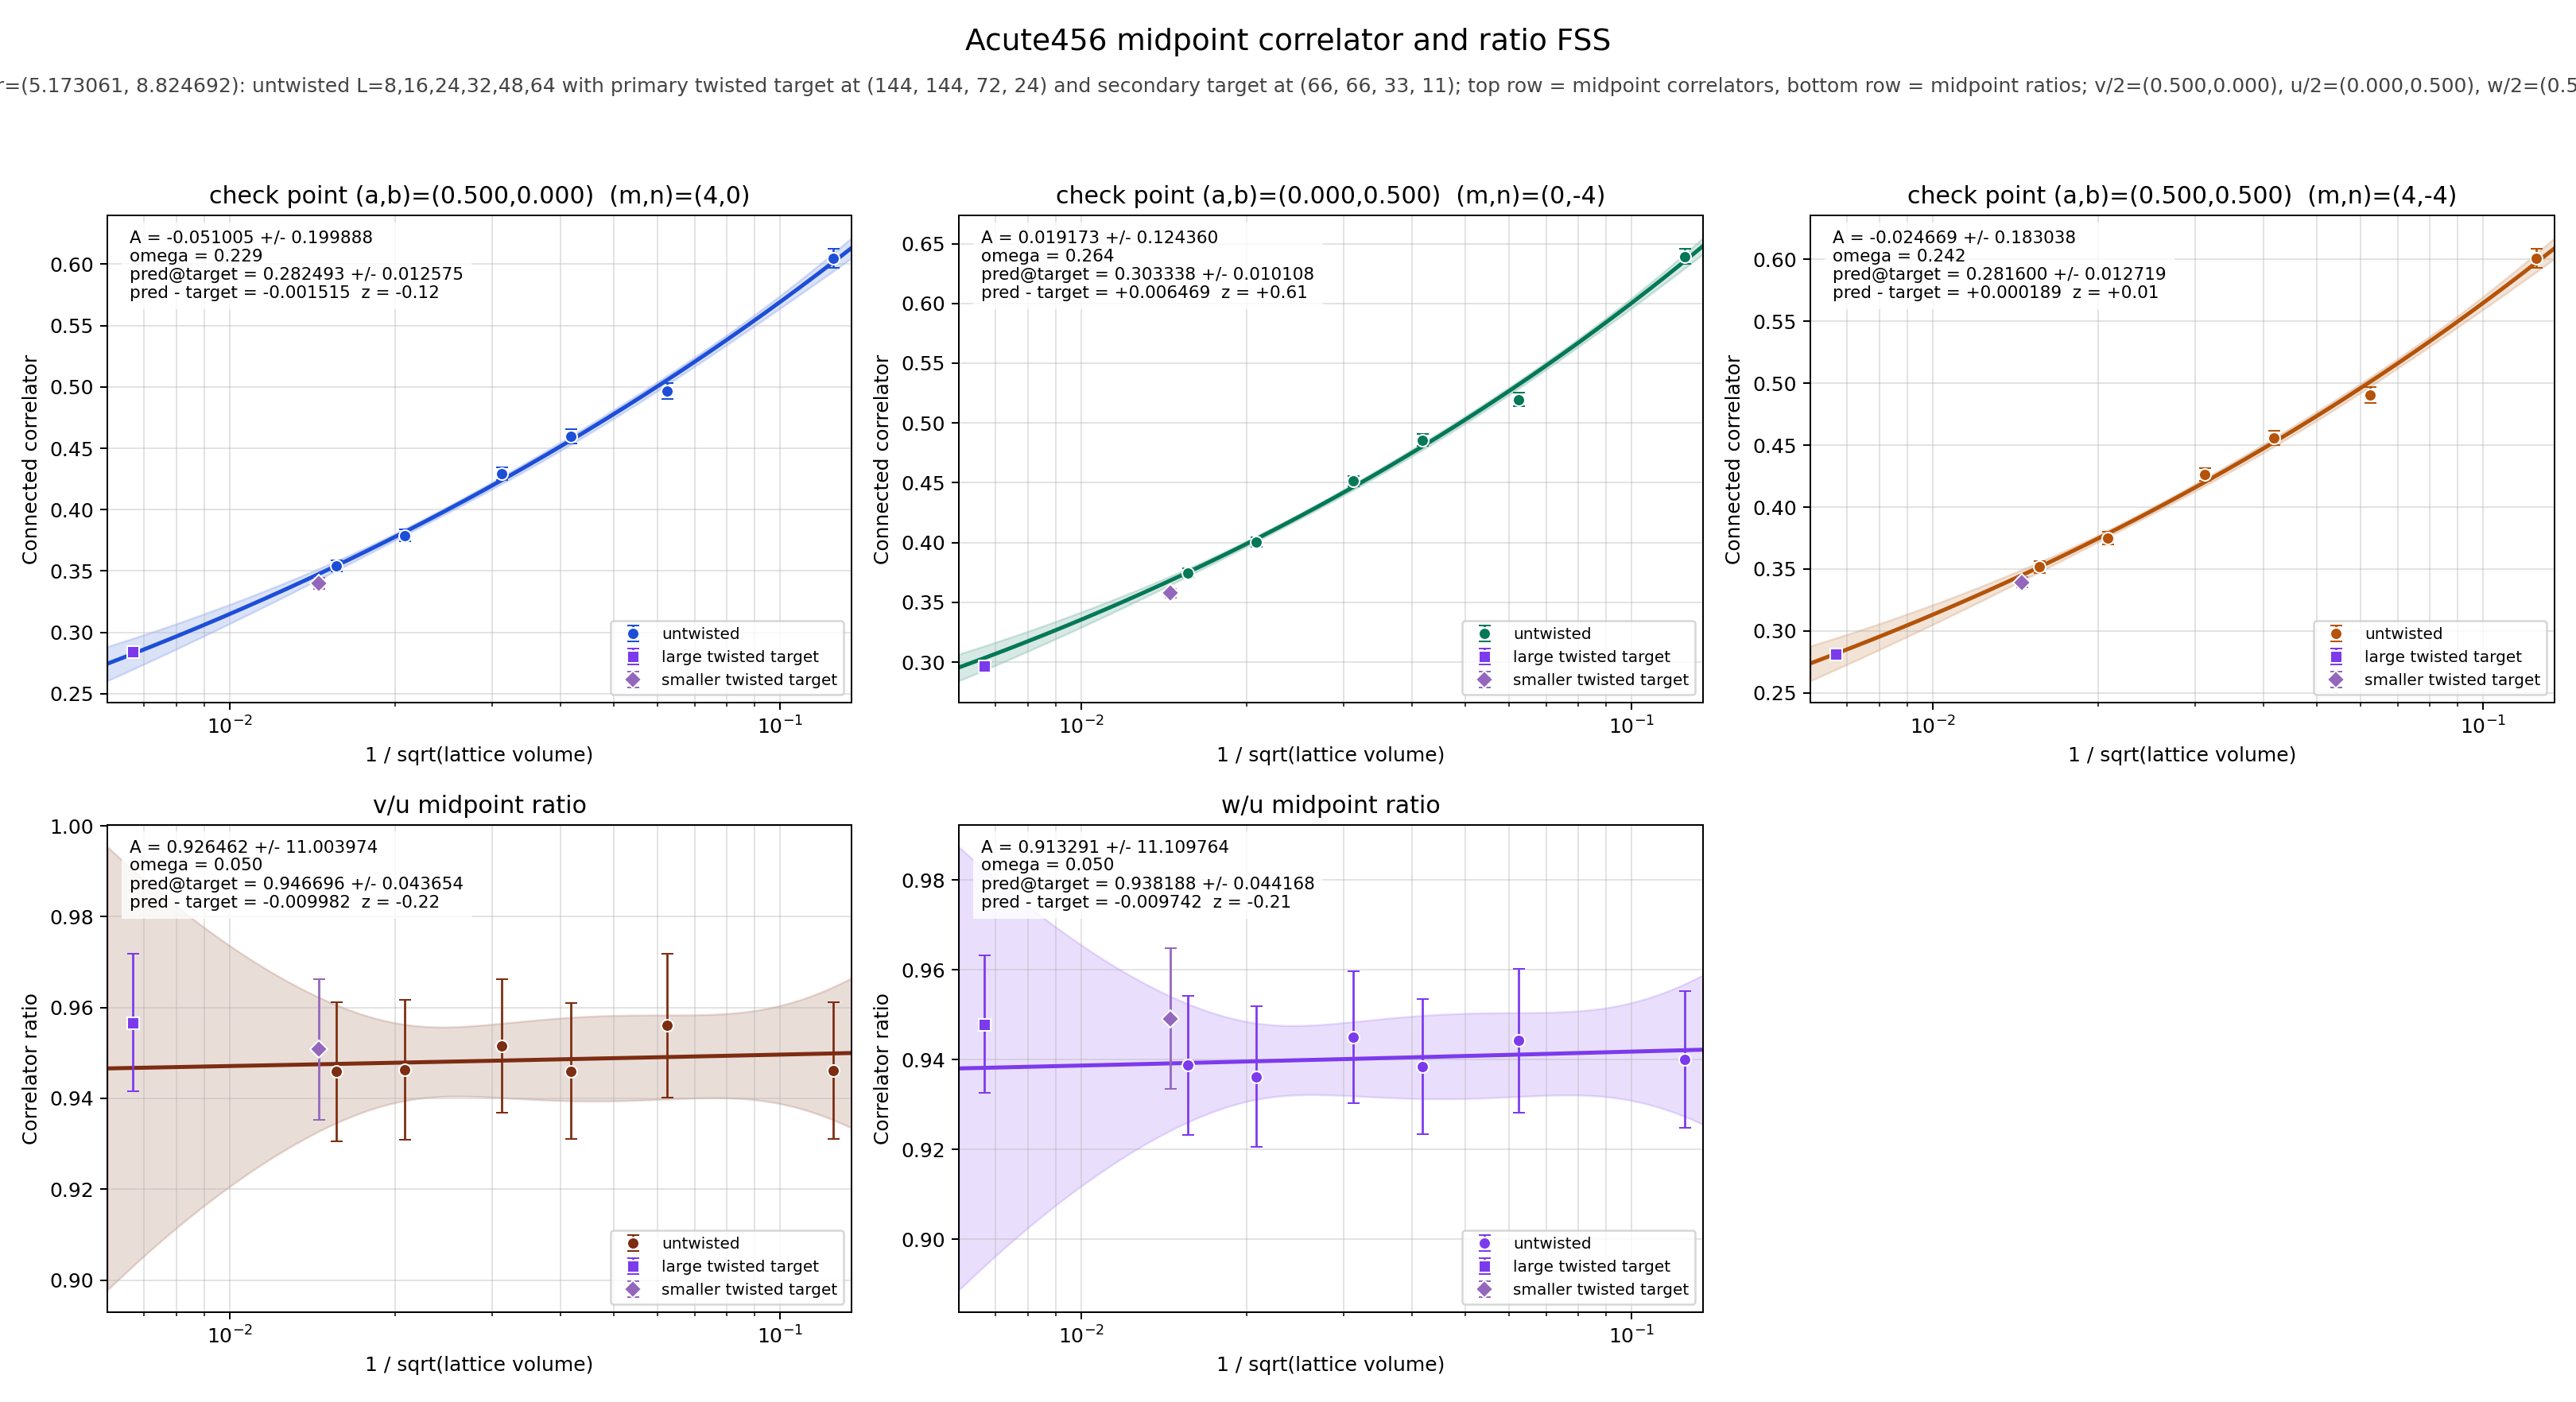

The data file committed next to this chart (first rows):
panel	series	x	y	sigma	fit_A	fit_sigma_A	fit_omega	pred_target	pred_target_sigma	delta_target	z_target	twisted_x	twisted_y	twisted_sigma
v/2	untwisted	0.125	0.6048	0.0076	-0.051	0.1999	0.2291	0.2825	0.01257	-0.001515	-0.1161	0.006672	0.284	0.00348
v/2	untwisted	0.0625	0.4967	0.006365	-0.051	0.1999	0.2291	0.2825	0.01257	-0.001515	-0.1161	0.006672	0.284	0.00348
v/2	untwisted	0.04167	0.4595	0.005747	-0.051	0.1999	0.2291	0.2825	0.01257	-0.001515	-0.1161	0.006672	0.284	0.00348
v/2	untwisted	0.03125	0.4294	0.00518	-0.051	0.1999	0.2291	0.2825	0.01257	-0.001515	-0.1161	0.006672	0.284	0.00348
v/2	untwisted	0.02083	0.3789	0.004837	-0.051	0.1999	0.2291	0.2825	0.01257	-0.001515	-0.1161	0.006672	0.284	0.00348
v/2	untwisted	0.01562	0.3543	0.004506	-0.051	0.1999	0.2291	0.2825	0.01257	-0.001515	-0.1161	0.006672	0.284	0.00348
v/2	twisted	0.006672	0.284	0.00348	-0.051	0.1999	0.2291	0.2825	0.01257	-0.001515	-0.1161	0.006672	0.284	0.00348
u/2	untwisted	0.125	0.6392	0.006221	0.01917	0.1244	0.2641	0.3033	0.01011	0.006469	0.6138	0.006672	0.2969	0.002981
u/2	untwisted	0.0625	0.5196	0.005474	0.01917	0.1244	0.2641	0.3033	0.01011	0.006469	0.6138	0.006672	0.2969	0.002981
u/2	untwisted	0.04167	0.4858	0.004703	0.01917	0.1244	0.2641	0.3033	0.01011	0.006469	0.6138	0.006672	0.2969	0.002981
u/2	untwisted	0.03125	0.4513	0.004317	0.01917	0.1244	0.2641	0.3033	0.01011	0.006469	0.6138	0.006672	0.2969	0.002981
u/2	untwisted	0.02083	0.4004	0.004034	0.01917	0.1244	0.2641	0.3033	0.01011	0.006469	0.6138	0.006672	0.2969	0.002981
u/2	untwisted	0.01562	0.3745	0.003735	0.01917	0.1244	0.2641	0.3033	0.01011	0.006469	0.6138	0.006672	0.2969	0.002981
u/2	twisted	0.006672	0.2969	0.002981	0.01917	0.1244	0.2641	0.3033	0.01011	0.006469	0.6138	0.006672	0.2969	0.002981
w/2	untwisted	0.125	0.6009	0.007724	-0.02467	0.183	0.2417	0.2816	0.01272	0.0001887	0.01429	0.006672	0.2814	0.003539
w/2	untwisted	0.0625	0.4906	0.006542	-0.02467	0.183	0.2417	0.2816	0.01272	0.0001887	0.01429	0.006672	0.2814	0.003539
w/2	untwisted	0.04167	0.4558	0.005839	-0.02467	0.183	0.2417	0.2816	0.01272	0.0001887	0.01429	0.006672	0.2814	0.003539
w/2	untwisted	0.03125	0.4265	0.005241	-0.02467	0.183	0.2417	0.2816	0.01272	0.0001887	0.01429	0.006672	0.2814	0.003539
w/2	untwisted	0.02083	0.3749	0.004979	-0.02467	0.183	0.2417	0.2816	0.01272	0.0001887	0.01429	0.006672	0.2814	0.003539
w/2	untwisted	0.01562	0.3516	0.004627	-0.02467	0.183	0.2417	0.2816	0.01272	0.0001887	0.01429	0.006672	0.2814	0.003539
w/2	twisted	0.006672	0.2814	0.003539	-0.02467	0.183	0.2417	0.2816	0.01272	0.0001887	0.01429	0.006672	0.2814	0.003539
(v/2)/(u/2)	untwisted	0.125	0.9461	0.01504	0.9265	11	0.05	0.9467	0.04365	-0.009982	-0.216	0.006672	0.9567	0.01516
(v/2)/(u/2)	untwisted	0.0625	0.9561	0.01586	0.9265	11	0.05	0.9467	0.04365	-0.009982	-0.216	0.006672	0.9567	0.01516
(v/2)/(u/2)	untwisted	0.04167	0.946	0.01496	0.9265	11	0.05	0.9467	0.04365	-0.009982	-0.216	0.006672	0.9567	0.01516
(v/2)/(u/2)	untwisted	0.03125	0.9516	0.01465	0.9265	11	0.05	0.9467	0.04365	-0.009982	-0.216	0.006672	0.9567	0.01516
(v/2)/(u/2)	untwisted	0.02083	0.9462	0.01539	0.9265	11	0.05	0.9467	0.04365	-0.009982	-0.216	0.006672	0.9567	0.01516
(v/2)/(u/2)	untwisted	0.01562	0.9459	0.01529	0.9265	11	0.05	0.9467	0.04365	-0.009982	-0.216	0.006672	0.9567	0.01516
(v/2)/(u/2)	twisted	0.006672	0.9567	0.01516	0.9265	11	0.05	0.9467	0.04365	-0.009982	-0.216	0.006672	0.9567	0.01516
(w/2)/(u/2)	untwisted	0.125	0.9401	0.01516	0.9133	11.11	0.05	0.9382	0.04417	-0.009742	-0.2085	0.006672	0.9479	0.01526
(w/2)/(u/2)	untwisted	0.0625	0.9442	0.01605	0.9133	11.11	0.05	0.9382	0.04417	-0.009742	-0.2085	0.006672	0.9479	0.01526
(w/2)/(u/2)	untwisted	0.04167	0.9384	0.01507	0.9133	11.11	0.05	0.9382	0.04417	-0.009742	-0.2085	0.006672	0.9479	0.01526
(w/2)/(u/2)	untwisted	0.03125	0.9451	0.01472	0.9133	11.11	0.05	0.9382	0.04417	-0.009742	-0.2085	0.006672	0.9479	0.01526
(w/2)/(u/2)	untwisted	0.02083	0.9362	0.01561	0.9133	11.11	0.05	0.9382	0.04417	-0.009742	-0.2085	0.006672	0.9479	0.01526
(w/2)/(u/2)	untwisted	0.01562	0.9387	0.0155	0.9133	11.11	0.05	0.9382	0.04417	-0.009742	-0.2085	0.006672	0.9479	0.01526
(w/2)/(u/2)	twisted	0.006672	0.9479	0.01526	0.9133	11.11	0.05	0.9382	0.04417	-0.009742	-0.2085	0.006672	0.9479	0.01526
